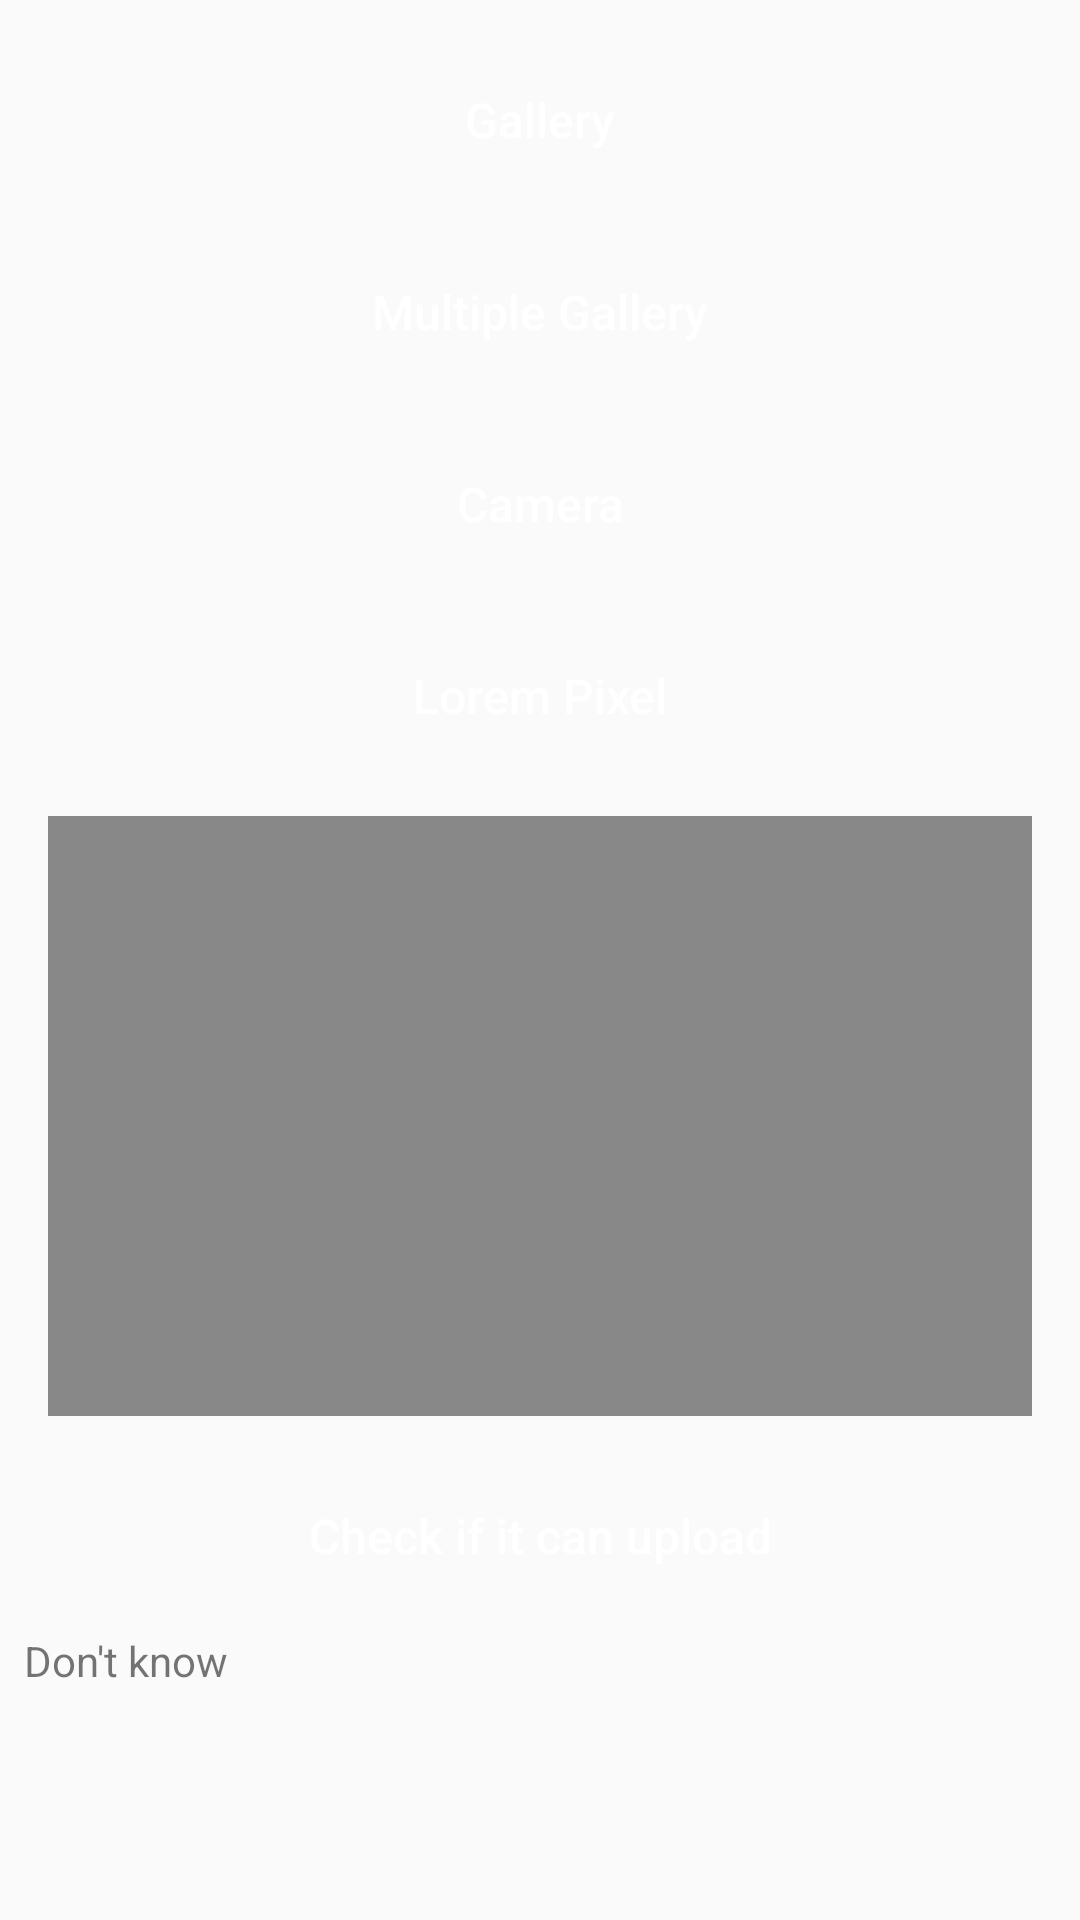

Android layout source for this screen:
<!-- AndroidManifest.xml: application theme AppTheme -->
<!-- res/layout/load_image_demo.xml -->
<?xml version="1.0" encoding="utf-8"?>
<LinearLayout xmlns:android="http://schemas.android.com/apk/res/android"
              android:layout_width="match_parent"
              android:orientation="vertical"
              android:padding="8dp"
              android:layout_height="match_parent"
        >

    <Button
            android:id="@+id/gallery"
            style="@style/ButtonPrimary"
            android:layout_width="match_parent"
            android:layout_height="wrap_content"
            android:layout_margin="8dp"
            android:text="@string/gallery"
            />

    <Button
            android:id="@+id/galleryMultiple"
            style="@style/ButtonPrimary"
            android:layout_width="match_parent"
            android:layout_height="wrap_content"
            android:layout_margin="8dp"
            android:text="Multiple Gallery"
            />

    <Button
            android:id="@+id/camera"
            style="@style/ButtonPrimary"
            android:layout_width="match_parent"
            android:layout_height="wrap_content"
            android:layout_margin="8dp"
            android:text="@string/camera"
            />

    <Button
            android:id="@+id/lorem_pixel"
            style="@style/ButtonPrimary"
            android:layout_width="match_parent"
            android:layout_height="wrap_content"
            android:layout_margin="8dp"
            android:text="@string/lorem_pixel"
            />

    <ImageView
            android:id="@+id/image"
            android:layout_width="match_parent"
            android:layout_margin="8dp"
            android:scaleType="centerInside"
            android:background="#888"
            android:layout_height="200dp"
            />

    <Button
            android:id="@+id/checkCanUpload"
            style="@style/ButtonPrimary"
            android:layout_width="match_parent"
            android:layout_height="wrap_content"
            android:layout_margin="8dp"
            android:text="Check if it can upload"
            />

    <TextView
            android:id="@+id/canUpload"
            android:layout_width="wrap_content"
            android:layout_height="wrap_content"
            android:text="Don't know"
            />

</LinearLayout>
<!-- resources referenced by this layout -->
<resources>
  <string name="camera">Camera</string>
  <string name="gallery">Gallery</string>
  <string name="lorem_pixel">Lorem Pixel</string>
  <style name="ButtonPrimary">
          <item name="android:background">@drawable/button_primary</item>
          <item name="android:textSize">16sp</item>
          <item name="android:textAllCaps">false</item>
          <item name="android:textColor">#FFF</item>
          <item name="android:padding">8dp</item>
      </style>
  <style name="AppTheme" parent="Theme.AppCompat.Light.NoActionBar">
          
          <item name="colorPrimary">@color/colorPrimary</item>
          <item name="colorPrimaryDark">@color/colorPrimaryDark</item>
          <item name="colorAccent">@color/colorAccent</item>
          <item name="colorControlNormal">@color/disabled</item>
          <item name="colorControlActivated">@color/colorPrimary</item>
          <item name="colorControlHighlight">@color/colorPrimary</item>
  
          <item name="android:statusBarColor">@android:color/transparent</item>
          <item name="android:navigationBarColor">@android:color/transparent</item>
          <item name="android:windowTranslucentStatus">false</item>
          <item name="android:windowTranslucentNavigation">false</item>
          <item name="android:windowDrawsSystemBarBackgrounds">true</item>
      </style>
  <color name="colorPrimary">#10769c</color>
  <color name="colorPrimaryDark">#0e6484</color>
  <color name="colorAccent">#f5952e</color>
  <color name="disabled">#ADADAD</color>
</resources>
